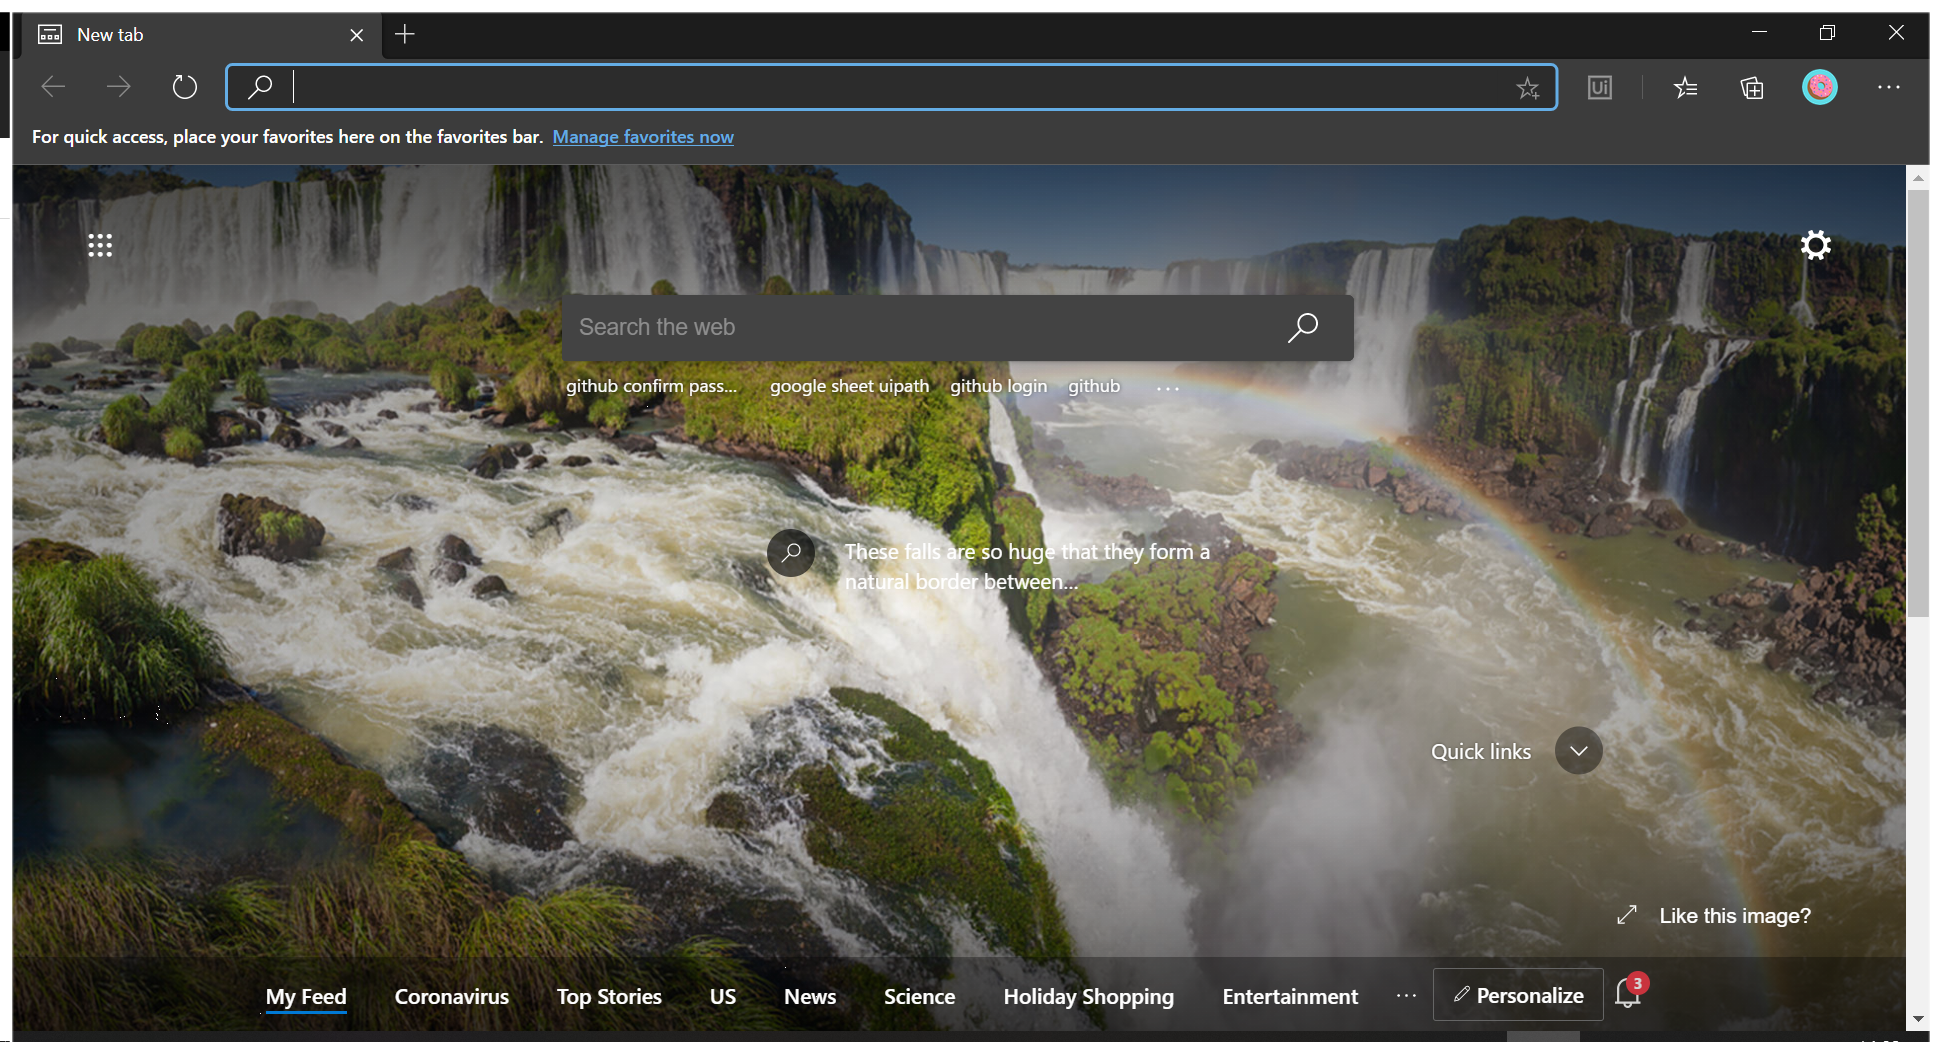
Task: A library of reusable components for navigating and using the GitHub website and API.
Workflow: TestCheckLogin

Step 1: Use Browser Edge: New tab (msedge.exe)
